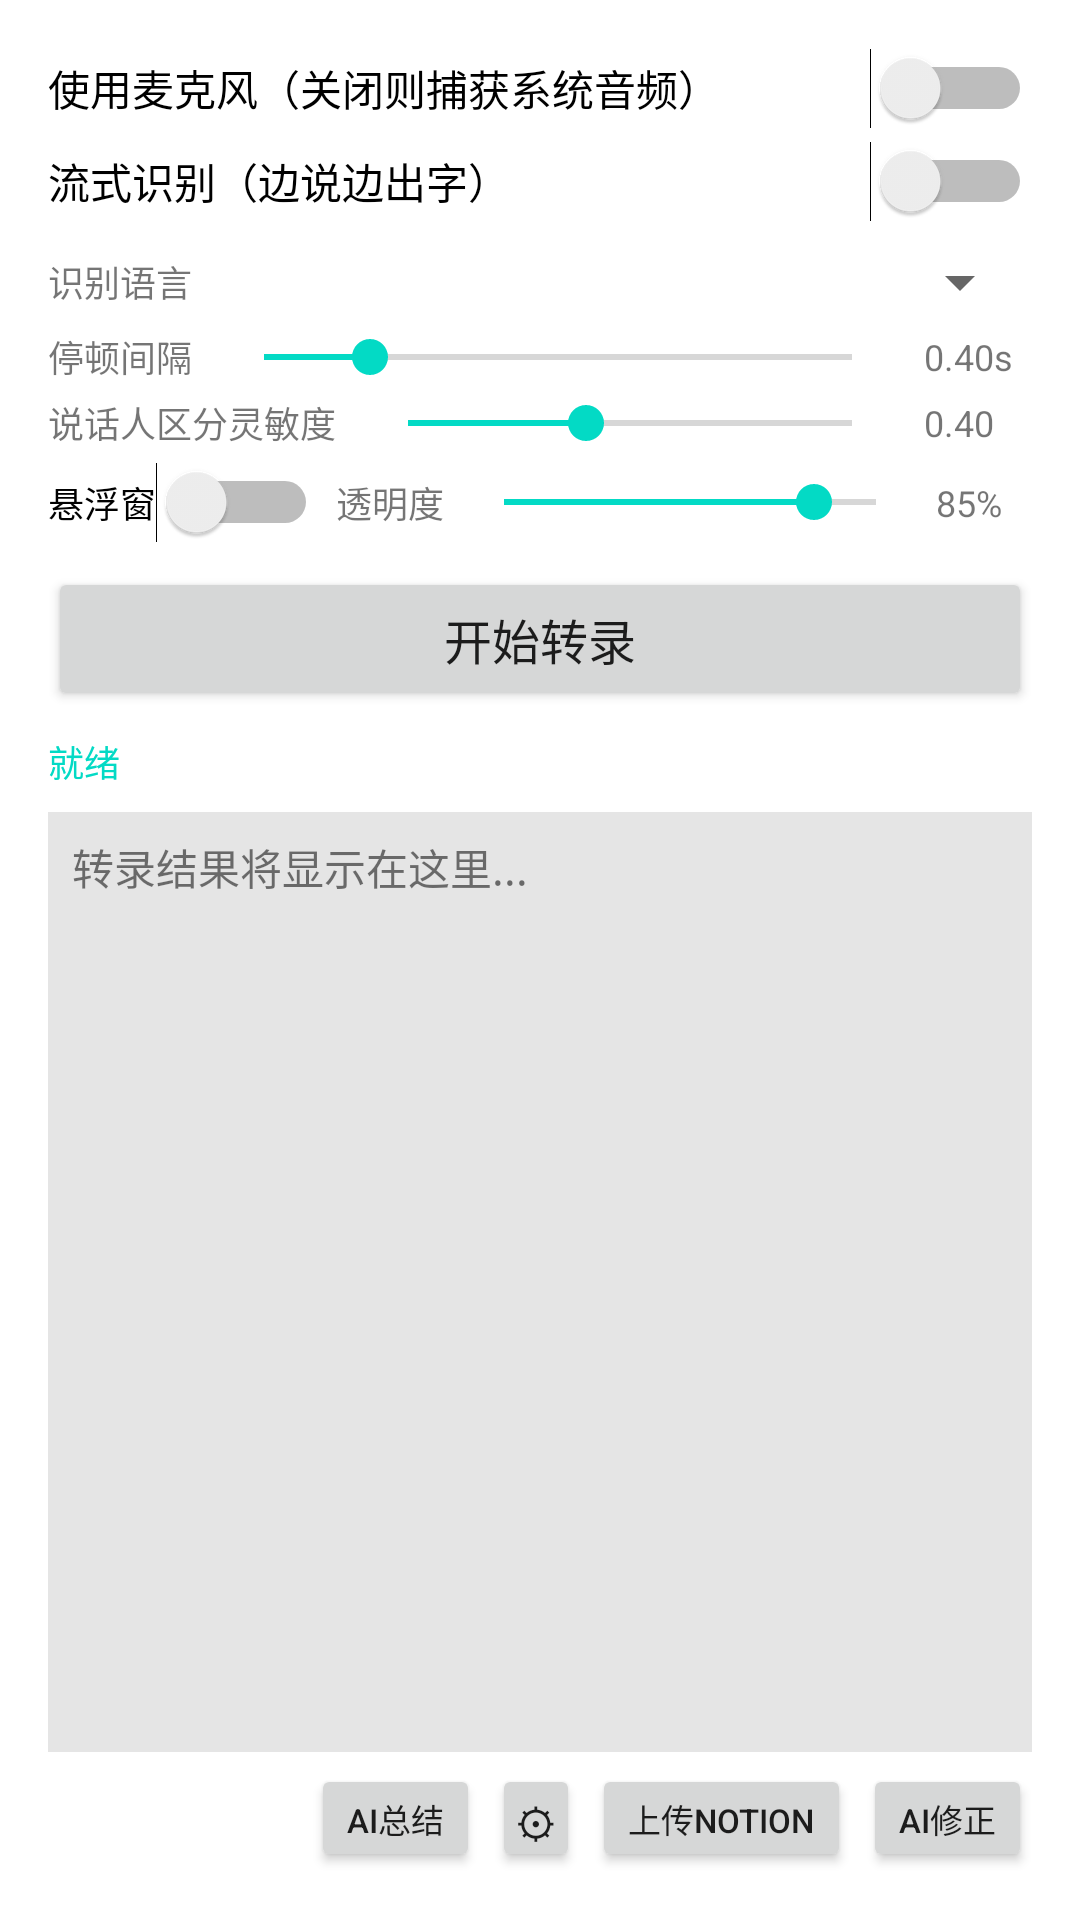

This screen was rendered from an Android layout file. Write that file and the resources it references.
<!-- AndroidManifest.xml: application theme Theme.AudioListener -->
<!-- res/layout/activity_main.xml -->
<?xml version="1.0" encoding="utf-8"?>
<LinearLayout xmlns:android="http://schemas.android.com/apk/res/android"
    android:layout_width="match_parent"
    android:layout_height="match_parent"
    android:orientation="vertical"
    android:padding="16dp">

    <Switch
        android:id="@+id/switchMic"
        android:layout_width="match_parent"
        android:layout_height="wrap_content"
        android:text="@string/use_mic_mode"
        android:textSize="14sp"
        android:checked="false" />

    
    <Switch
        android:id="@+id/switchStreaming"
        android:layout_width="match_parent"
        android:layout_height="wrap_content"
        android:text="流式识别（边说边出字）"
        android:textSize="14sp"
        android:checked="false"
        android:layout_marginTop="4dp" />

    
    <LinearLayout
        android:layout_width="match_parent"
        android:layout_height="wrap_content"
        android:orientation="horizontal"
        android:layout_marginTop="8dp"
        android:gravity="center_vertical">

        <TextView
            android:layout_width="wrap_content"
            android:layout_height="wrap_content"
            android:text="识别语言"
            android:textSize="12sp" />

        <Spinner
            android:id="@+id/spinnerLanguage"
            android:layout_width="0dp"
            android:layout_height="wrap_content"
            android:layout_weight="1"
            android:layout_marginStart="8dp" />

    </LinearLayout>

    
    <LinearLayout
        android:layout_width="match_parent"
        android:layout_height="wrap_content"
        android:orientation="horizontal"
        android:layout_marginTop="4dp"
        android:gravity="center_vertical">

        <TextView
            android:layout_width="wrap_content"
            android:layout_height="wrap_content"
            android:text="停顿间隔"
            android:textSize="12sp" />

        <SeekBar
            android:id="@+id/seekSilence"
            android:layout_width="0dp"
            android:layout_height="wrap_content"
            android:layout_weight="1"
            android:layout_marginStart="8dp"
            android:layout_marginEnd="8dp"
            android:max="39"
            android:progress="7" />

        <TextView
            android:id="@+id/tvSilence"
            android:layout_width="wrap_content"
            android:layout_height="wrap_content"
            android:text="0.40s"
            android:textSize="12sp"
            android:minWidth="36dp" />

    </LinearLayout>

    
    <LinearLayout
        android:layout_width="match_parent"
        android:layout_height="wrap_content"
        android:orientation="horizontal"
        android:layout_marginTop="4dp"
        android:gravity="center_vertical">

        <TextView
            android:layout_width="wrap_content"
            android:layout_height="wrap_content"
            android:text="说话人区分灵敏度"
            android:textSize="12sp" />

        <SeekBar
            android:id="@+id/seekThreshold"
            android:layout_width="0dp"
            android:layout_height="wrap_content"
            android:layout_weight="1"
            android:layout_marginStart="8dp"
            android:layout_marginEnd="8dp"
            android:max="100"
            android:progress="40" />

        <TextView
            android:id="@+id/tvThreshold"
            android:layout_width="wrap_content"
            android:layout_height="wrap_content"
            android:text="0.40"
            android:textSize="12sp"
            android:minWidth="36dp" />

    </LinearLayout>

    
    <LinearLayout
        android:layout_width="match_parent"
        android:layout_height="wrap_content"
        android:orientation="horizontal"
        android:layout_marginTop="4dp"
        android:gravity="center_vertical">

        <Switch
            android:id="@+id/switchOverlay"
            android:layout_width="wrap_content"
            android:layout_height="wrap_content"
            android:text="悬浮窗"
            android:textSize="12sp" />

        <TextView
            android:layout_width="wrap_content"
            android:layout_height="wrap_content"
            android:text="  透明度"
            android:textSize="12sp" />

        <SeekBar
            android:id="@+id/seekAlpha"
            android:layout_width="0dp"
            android:layout_height="wrap_content"
            android:layout_weight="1"
            android:layout_marginStart="4dp"
            android:layout_marginEnd="4dp"
            android:max="90"
            android:progress="75" />

        <TextView
            android:id="@+id/tvAlpha"
            android:layout_width="wrap_content"
            android:layout_height="wrap_content"
            android:text="85%"
            android:textSize="12sp"
            android:minWidth="32dp" />

    </LinearLayout>

    <Button
        android:id="@+id/btnToggle"
        android:layout_width="match_parent"
        android:layout_height="wrap_content"
        android:layout_marginTop="8dp"
        android:text="@string/start_transcription"
        android:textSize="16sp" />

    <TextView
        android:id="@+id/tvStatus"
        android:layout_width="match_parent"
        android:layout_height="wrap_content"
        android:layout_marginTop="8dp"
        android:text="就绪"
        android:textSize="12sp"
        android:textColor="@color/teal_200" />

    
    <LinearLayout
        android:id="@+id/layoutSummary"
        android:layout_width="match_parent"
        android:layout_height="wrap_content"
        android:orientation="vertical"
        android:layout_marginTop="8dp"
        android:background="#1A6200EE"
        android:padding="8dp"
        android:visibility="gone">

        <LinearLayout
            android:layout_width="match_parent"
            android:layout_height="wrap_content"
            android:orientation="horizontal"
            android:gravity="center_vertical">

            <TextView
                android:layout_width="0dp"
                android:layout_height="wrap_content"
                android:layout_weight="1"
                android:text="📝 AI 总结"
                android:textSize="13sp"
                android:textStyle="bold" />

            <Button
                android:id="@+id/btnCopySummary"
                android:layout_width="wrap_content"
                android:layout_height="28dp"
                android:text="复制"
                android:textSize="10sp"
                android:minWidth="0dp"
                android:paddingStart="8dp"
                android:paddingEnd="8dp" />

            <Button
                android:id="@+id/btnShareSummary"
                android:layout_width="wrap_content"
                android:layout_height="28dp"
                android:text="分享"
                android:textSize="10sp"
                android:minWidth="0dp"
                android:paddingStart="8dp"
                android:paddingEnd="8dp"
                android:layout_marginStart="4dp" />

            <Button
                android:id="@+id/btnCloseSummary"
                android:layout_width="wrap_content"
                android:layout_height="28dp"
                android:text="✕"
                android:textSize="10sp"
                android:minWidth="0dp"
                android:paddingStart="8dp"
                android:paddingEnd="8dp"
                android:layout_marginStart="4dp" />

        </LinearLayout>

        <ScrollView
            android:layout_width="match_parent"
            android:layout_height="wrap_content"
            android:maxHeight="200dp"
            android:layout_marginTop="4dp">

            <TextView
                android:id="@+id/tvSummary"
                android:layout_width="match_parent"
                android:layout_height="wrap_content"
                android:textSize="13sp"
                android:lineSpacingExtra="3dp"
                android:textIsSelectable="true" />

        </ScrollView>

    </LinearLayout>

    <ScrollView
        android:id="@+id/scrollView"
        android:layout_width="match_parent"
        android:layout_height="0dp"
        android:layout_weight="1"
        android:layout_marginTop="8dp"
        android:background="#1A000000"
        android:padding="8dp">

        <TextView
            android:id="@+id/tvTranscription"
            android:layout_width="match_parent"
            android:layout_height="wrap_content"
            android:text="@string/transcription_hint"
            android:textSize="14sp"
            android:lineSpacingExtra="4dp" />

    </ScrollView>

    
    <LinearLayout
        android:layout_width="match_parent"
        android:layout_height="wrap_content"
        android:orientation="horizontal"
        android:layout_marginTop="4dp"
        android:gravity="center_vertical">

        <TextView
            android:id="@+id/tvFilePath"
            android:layout_width="0dp"
            android:layout_height="wrap_content"
            android:layout_weight="1"
            android:textSize="10sp"
            android:textColor="#888888" />

        <Button
            android:id="@+id/btnAiSummary"
            android:layout_width="wrap_content"
            android:layout_height="36dp"
            android:text="AI总结"
            android:textSize="11sp"
            android:minWidth="0dp"
            android:paddingStart="12dp"
            android:paddingEnd="12dp" />

        <Button
            android:id="@+id/btnAiSettings"
            android:layout_width="wrap_content"
            android:layout_height="36dp"
            android:text="⚙"
            android:textSize="14sp"
            android:minWidth="0dp"
            android:paddingStart="8dp"
            android:paddingEnd="8dp"
            android:layout_marginStart="4dp" />

        <Button
            android:id="@+id/btnNotion"
            android:layout_width="wrap_content"
            android:layout_height="36dp"
            android:text="上传Notion"
            android:textSize="11sp"
            android:minWidth="0dp"
            android:paddingStart="12dp"
            android:paddingEnd="12dp"
            android:layout_marginStart="4dp" />

        <Button
            android:id="@+id/btnShare"
            android:layout_width="wrap_content"
            android:layout_height="36dp"
            android:text="AI修正"
            android:textSize="11sp"
            android:minWidth="0dp"
            android:paddingStart="12dp"
            android:paddingEnd="12dp"
            android:layout_marginStart="4dp" />

    </LinearLayout>

</LinearLayout>
<!-- resources referenced by this layout -->
<resources>
  <color name="teal_200">#FF03DAC5</color>
  <string name="start_transcription">开始转录</string>
  <string name="transcription_hint">转录结果将显示在这里...</string>
  <string name="use_mic_mode">使用麦克风（关闭则捕获系统音频）</string>
  <style name="Theme.AudioListener" parent="Theme.MaterialComponents.DayNight.DarkActionBar">
          <item name="colorPrimary">@color/purple_500</item>
          <item name="colorPrimaryVariant">@color/purple_700</item>
          <item name="colorOnPrimary">@color/white</item>
          <item name="colorSecondary">@color/teal_200</item>
          <item name="colorSecondaryVariant">@color/teal_700</item>
          <item name="colorOnSecondary">@color/black</item>
          <item name="android:statusBarColor">?attr/colorPrimaryVariant</item>
      </style>
  <color name="purple_500">#FF6200EE</color>
  <color name="purple_700">#FF3700B3</color>
  <color name="white">#FFFFFFFF</color>
  <color name="teal_700">#FF018786</color>
  <color name="black">#FF000000</color>
</resources>
